Run: headless pygame with SDL's dummy video driver; simulated clock (each Clock.tick advances the game by its frame time, no real sleeping); random seed 0; keys injected as events and as key.get_pressed() state; no mouse input.
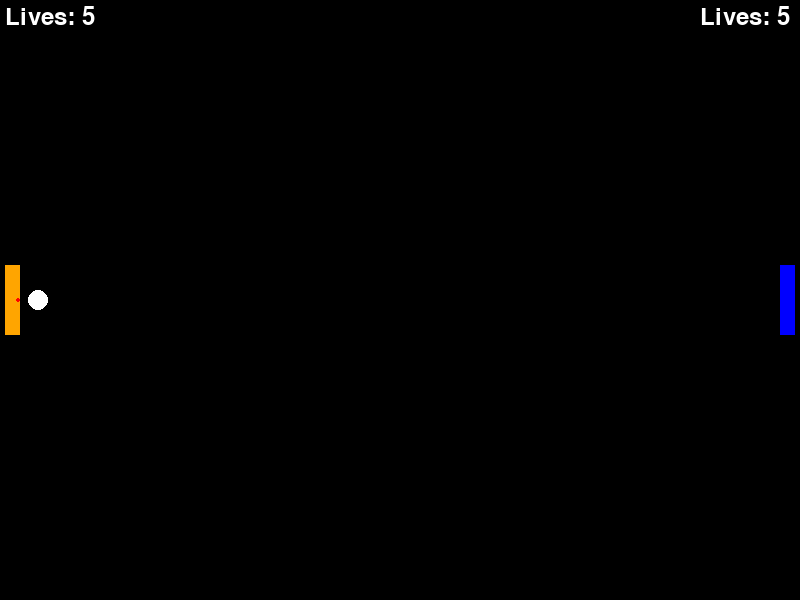
Frame 1 of 4 · flips 1–60 · no input
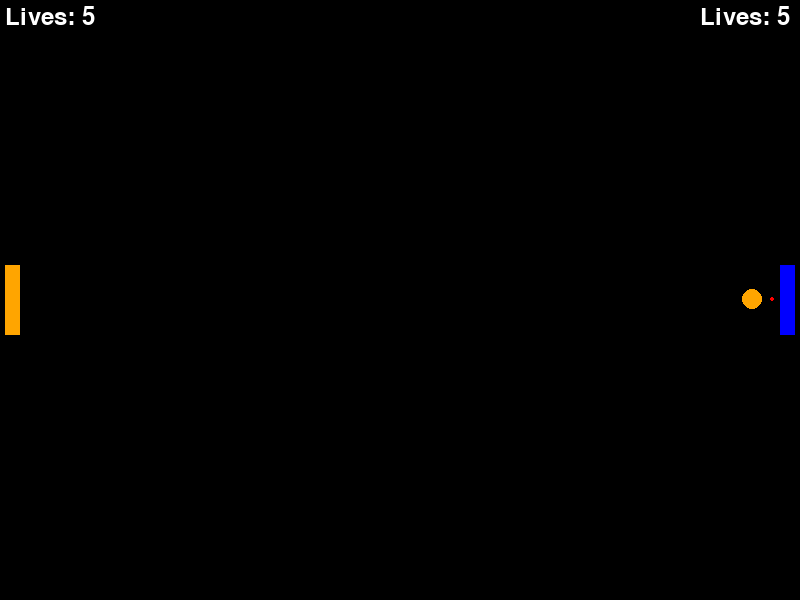
Frame 2 of 4 · flips 61–180 · tapped SPACE, RETURN · held RIGHT (→), D
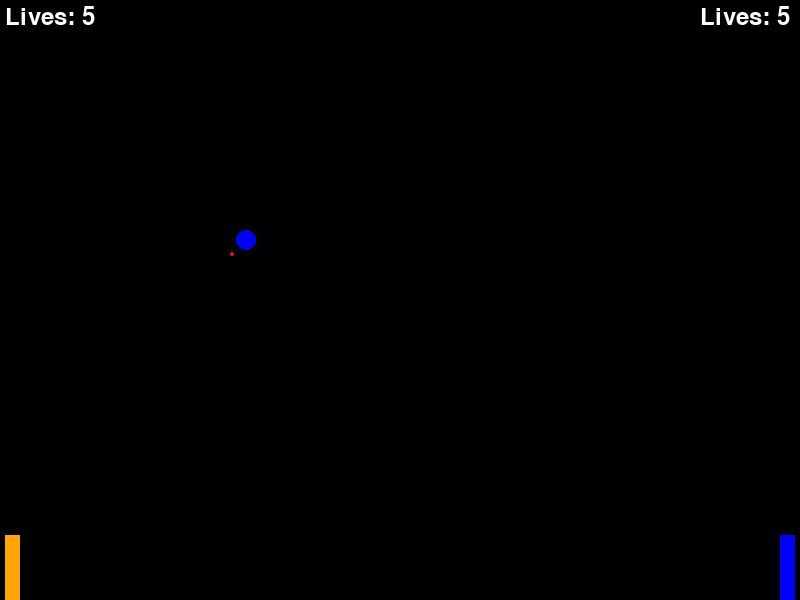
Frame 3 of 4 · flips 181–300 · held DOWN (↓), S
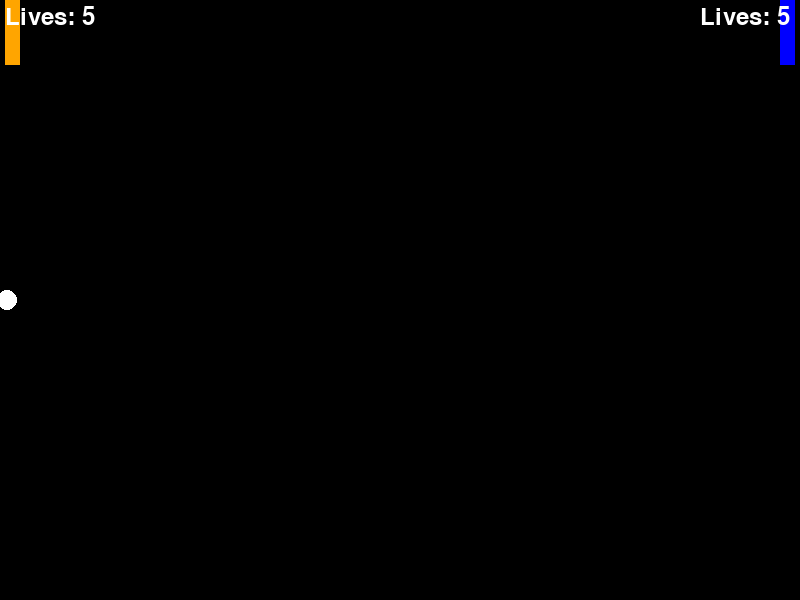
Frame 4 of 4 · flips 301–420 · held LEFT (←), A, UP (↑), W

The pygame program that drew these frames:

import pygame
import random
from operator import add, mul
from math import sqrt, sin, cos

class Circle:
    def __init__(self, radius, center, direction, velocity, color):
        self.radius = radius
        self.center = center
        self.direction = direction
        self.velocity = velocity
        self.color = color

    def getRadius(self):
        return self.radius
    def getCenter(self):
        return self.center
    def getDirection(self):
        return self.direction
    def getVelocity(self):
        return self.velocity
    def getFrameChange(self):
        return list(map(lambda x: x * self.getVelocity(), self.direction))
    def getColor(self):
        return self.color
    
    def changeRadius(self, radius):
        self.radius = radius
    def changeCenter(self, center):
        self.center = center
    def changeDirection(self, direction):
        self.direction = direction
    def changeVelocity(self, velocity):
        self.velocity = velocity
    def changeColor(self, color):
        self.color = color
    

SCREEN_HEIGHT, SCREEN_WIDTH = 600, 800
PLAYER_WIDTH, PLAYER_HEIGHT = 15, 70
WIN = pygame.display.set_mode((SCREEN_WIDTH, SCREEN_HEIGHT))
WIN_BACKGROUND = pygame.Rect(0,0,SCREEN_WIDTH,SCREEN_HEIGHT)
pygame.display.set_caption("Pong")
pygame.font.init()
FONT = pygame.font.Font(None, 36)
VELOCITY = 6
FPS = 60
WHITE = (255,255,255)
BLACK = (0,0,0)
ORANGE = (255, 165, 0)
BLUE = (0,0,255)
BALL_RADIUS = 10
BLUE_LOSE = pygame.USEREVENT + 1
ORANGE_LOSE = pygame.USEREVENT + 2
PI = 3.14


def decideBall():
    if random.randint(0,99) % 2:
        return [-1,0]
    else:
        return [1,0]

def leftMovement(keys_pressed, player1):
    if keys_pressed[pygame.K_w] and player1.top > 0:
        player1.top -= VELOCITY
    if keys_pressed[pygame.K_s] and player1.top + PLAYER_HEIGHT < SCREEN_HEIGHT:
        player1.top += VELOCITY 

def rightMovement(keys_pressed, player2):
    if keys_pressed[pygame.K_UP] and player2.top > 0:
        player2.top -= VELOCITY
    if keys_pressed[pygame.K_DOWN] and player2.top + PLAYER_HEIGHT < SCREEN_HEIGHT:
        player2.top += VELOCITY

def clamp(n, min, max): 
    if n < min: 
        return min
    elif n > max: 
        return max
    else: 
        return n 
    
def displayWinner(text, color):
    surface = FONT.render(text, True, color)
    text_box = surface.get_rect(center=(SCREEN_WIDTH // 2, SCREEN_HEIGHT // 2))
    #WIN.fill((0,0,0))
    WIN.blit(surface, text_box)
    pygame.display.flip()

    pygame.time.delay(2000)

    
def checkTermination(ball):
    ball_center = ball.getCenter()
    if ball_center[0] - BALL_RADIUS <= 0:
        displayWinner("Blue Wins!", BLUE)
        pygame.event.post(pygame.event.Event(ORANGE_LOSE))
        return True
    elif ball_center[0] + BALL_RADIUS >= SCREEN_WIDTH:
        displayWinner("Orange Wins!", ORANGE)
        pygame.event.post(pygame.event.Event(BLUE_LOSE))
        return True
    
    return False




def ballMovement(player1, player2, ball):
    if checkTermination(ball):
        return Circle(BALL_RADIUS, [SCREEN_WIDTH // 2, SCREEN_HEIGHT // 2], decideBall(), VELOCITY, WHITE)
    next_frame = list(map(add, ball.getCenter(), ball.getFrameChange()))
    direction = ball.getDirection()
    center = ball.getCenter()
    radius = ball.getRadius()
    velocity = ball.getVelocity()


    if next_frame[1] < radius:
        t = abs((radius - center[1]) / direction[1])
        center = list(map(add, list(map(lambda x: x * t, direction)), center))
        remainder = velocity - t
        direction = list(map(mul, [1, -1], direction))
        center = list(map(add, list(map(lambda x: x * remainder, direction)), center))
        return Circle(radius, center, direction, velocity, ball.getColor())


    if next_frame[1] > SCREEN_HEIGHT - radius:
        t = abs((SCREEN_HEIGHT - radius - center[1]) / direction[1])
        center = list(map(add, list(map(lambda x: x * t, direction)), center))
        remainder = velocity - t
        direction = list(map(mul, [1, -1], direction))
        center = list(map(add, list(map(lambda x: x * remainder, direction)), center))
        return Circle(radius, center, direction, velocity, ball.getColor())
    

    if next_frame[0] < SCREEN_WIDTH * .15:
           
        N_x = next_frame[0] - clamp(next_frame[0], player1.left, player1.left + PLAYER_WIDTH)
        N_y = next_frame[1] - clamp(next_frame[1], player1.top, player1.top + PLAYER_HEIGHT)
        N_mag = sqrt((N_x ** 2) + (N_y ** 2))
        direction = ball.getDirection()
        center = ball.getCenter()
        if N_mag < BALL_RADIUS and direction[0] < 0:
            print(ball.getVelocity())
            print(N_mag)

            overlap = BALL_RADIUS - N_mag
            if N_mag == 0:
                next_frame = [center[0] + ((-1) * (overlap)), center[1] + ((-1) * (overlap))]
            else:
                next_frame = [center[0] + ((-1) * (N_x / N_mag) * (overlap)), center[1] + ((-1) * (N_y / N_mag) * (overlap))]
            radians = clamp(((PI * (next_frame[1] - player1.top)) / PLAYER_HEIGHT) , PI/4, (3 * PI)/4)
            direction = [sin(radians), (-1) * cos(radians)]
            leftover_velocity = VELOCITY - sqrt((next_frame[0] - center[0]) ** 2 + (next_frame[1] - center[1]) ** 2)
            next_frame = [next_frame[0] + (leftover_velocity * sin(radians)), next_frame[1] + (leftover_velocity * (-1) * cos(radians))]
            return Circle(BALL_RADIUS, next_frame, direction, velocity, ORANGE) 



    elif next_frame[0] > SCREEN_WIDTH * .85:
            
        N_x = next_frame[0] - clamp(next_frame[0], player2.left, player2.left + PLAYER_WIDTH)
        N_y = next_frame[1] - clamp(next_frame[1], player2.top, player2.top + PLAYER_HEIGHT)
        N_mag = sqrt((N_x ** 2) + (N_y ** 2))
        direction = ball.getDirection()
        center = ball.getCenter()

        if N_mag < BALL_RADIUS and direction[0] > 0:            
            overlap = BALL_RADIUS - N_mag
            if N_mag == 0:
                next_frame = [center[0] + ((-1) * (overlap)), center[1] + ((-1) * (overlap))]
            else:
                next_frame = [center[0] + ((-1) * (N_x / N_mag) * (overlap)), center[1] + ((-1) * (N_y / N_mag) * (overlap))]
            radians = clamp(((PI * (next_frame[1] - player2.top)) / PLAYER_HEIGHT) , PI/4, (3 * PI)/4)
            direction = [(-1) * sin(radians), (-1) * cos(radians)]
            leftover_velocity = VELOCITY - sqrt((next_frame[0] - center[0]) ** 2 + (next_frame[1] - center[1]) ** 2)
            next_frame = [next_frame[0] + (leftover_velocity * (-1) * sin(radians)), next_frame[1] + (leftover_velocity * (-1) * cos(radians))]
            return Circle(BALL_RADIUS, next_frame, direction, velocity, BLUE)
        

    ball.changeCenter(next_frame)
    return(ball)
        

    



        

        
        
    
        
         
        
        


def drawWindow(player1, player2, ball, player1_lives, player2_lives):
    pygame.draw.rect(WIN, (0,0,0), WIN_BACKGROUND)
    pygame.draw.rect(WIN, ORANGE, player1)
    pygame.draw.rect(WIN, BLUE, player2)
    pygame.draw.circle(WIN, ball.getColor(), ball.getCenter(), BALL_RADIUS)
    center = list(map(add, ball.getCenter(), list(map(lambda x: x * (ball.getRadius() * 2), ball.getDirection()))))
    pygame.draw.circle(WIN, (255,0,0), center, 2)
    player1_text = "Lives: " + str(player1_lives)
    player2_text = "Lives: " + str(player2_lives)
    player_one_score = FONT.render(player1_text, True, WHITE)
    player_two_score = FONT.render(player2_text, True, WHITE)
    player_one_box = player_one_score.get_rect()
    player_one_box.topleft = (5,5)
    player_two_box = player_two_score.get_rect()
    player_two_box.topleft = (SCREEN_WIDTH - 100, 5)
    WIN.blit(player_one_score, player_one_box)
    WIN.blit(player_two_score, player_two_box)
    pygame.display.flip()


def main():
    run = True
    clock = pygame.time.Clock()
    player1 = pygame.Rect(5, (SCREEN_HEIGHT // 2) - (PLAYER_HEIGHT // 2) ,PLAYER_WIDTH,PLAYER_HEIGHT)
    player2 = pygame.Rect(SCREEN_WIDTH - 5 - PLAYER_WIDTH, (SCREEN_HEIGHT // 2) - (PLAYER_HEIGHT // 2), PLAYER_WIDTH, PLAYER_HEIGHT)
    player1_lives = 5
    player2_lives = 5
    ball_center = [SCREEN_WIDTH // 2, SCREEN_HEIGHT // 2]
    direction_vector = decideBall()
    velocity = VELOCITY
    game_ball = Circle(BALL_RADIUS, ball_center, direction_vector, velocity, WHITE)
    while run:
        clock.tick(FPS)
        game_ball.changeVelocity(game_ball.getVelocity() + 0.001)
        for event in pygame.event.get():
            if event.type == pygame.QUIT:
                run = False

            
            if event.type == ORANGE_LOSE:
                player1_lives -= 1
                if player1_lives == 0:
                    run = False
                
            
            if event.type == BLUE_LOSE:
                player2_lives -= 1
                if player2_lives == 0:
                    run = False



        keys_pressed = pygame.key.get_pressed()
        leftMovement(keys_pressed, player1)
        rightMovement(keys_pressed, player2)
        game_ball = ballMovement(player1, player2, game_ball)
        drawWindow(player1, player2, game_ball, player1_lives, player2_lives)

    pygame.quit()

main()
